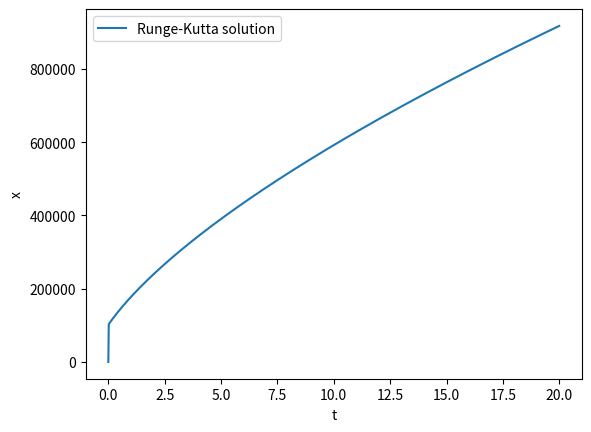

Reproduce this figure in Python.
import numpy as np
import matplotlib.pyplot as plt

# Define the function f(x,t)
def f(x,t):
    # Define the constants
    m = 10000 # Mass of the particle
    E = 10 # Total energy of the particle
    G = 6.6743e-11 # Gravitational constant
    M = 5.9722e24 # Mass of the central body
    # Return the value of f(x,t)
    return np.sqrt(2/m * (E + G*M*m/x))

# Define the initial condition
t0 = 0 # Initial time
x0 = 1 # Initial position

# Define the final time
tf = 20 # Final time

# Define the number of steps
n = 1000 # Number of steps

# Define the step size
h = (tf - t0)/n # Step size

# Create an array of time points
t = np.linspace(t0, tf, n+1)

# Create an array to store the values of x
x = np.zeros(n+1)

# Set the initial value of x
x[0] = x0

# Apply the Runge-Kutta method
for i in range(n):
    # Calculate the intermediate values
    k1 = h * f(x[i], t[i])
    k2 = h * f(x[i] + 0.5 * k1, t[i] + 0.5 * h)
    k3 = h * f(x[i] + 0.5 * k2, t[i] + 0.5 * h)
    k4 = h * f(x[i] + k3, t[i] + h)
    # Update the value of x
    x[i+1] = x[i] + (k1 + 2 * k2 + 2 * k3 + k4) / 6

# Plot the solution
plt.plot(t, x, label='Runge-Kutta solution')
plt.xlabel('t')
plt.ylabel('x')
plt.legend()
plt.show()

#
# import numpy as np
# import matplotlib.pyplot as plt
# from scipy.integrate import odeint
#
# # Constants
# G = 6.67430e-11  # Gravitational constant (m^3 kg^(-1) s^(-2))
# m = 100000  # Mass of the particle (kg)
# E = -1.0  # Total energy of the particle (Joules)
# M = 5.9722e26
#
# # Define the function representing the differential equation
# def func(y, t):
#     x, v = y
#     dxdt = v
#     dvdt = np.sqrt(2 / m * (E + G * M * m / x))
#     return [dxdt, dvdt]
#
#
# # Initial conditions
# y0 = [1.0, 0.0]  # Initial position and velocity
# t = np.linspace(0, 10, 1000)  # Time values for integration
#
# # Solve the differential equation using odeint
# sol = odeint(func, y0, t)
#
# # Extracting the results
# x, v = sol[:, 0], sol[:, 1]
#
# # Plotting the results
# plt.figure(figsize=(8, 6))
# plt.plot(t, x, label='Distance from center (x)')
# plt.plot(t, v, label='Velocity (v)')
# plt.xlabel('Time')
# plt.ylabel('Value')
# plt.legend()
# plt.grid(True)
# plt.show()
